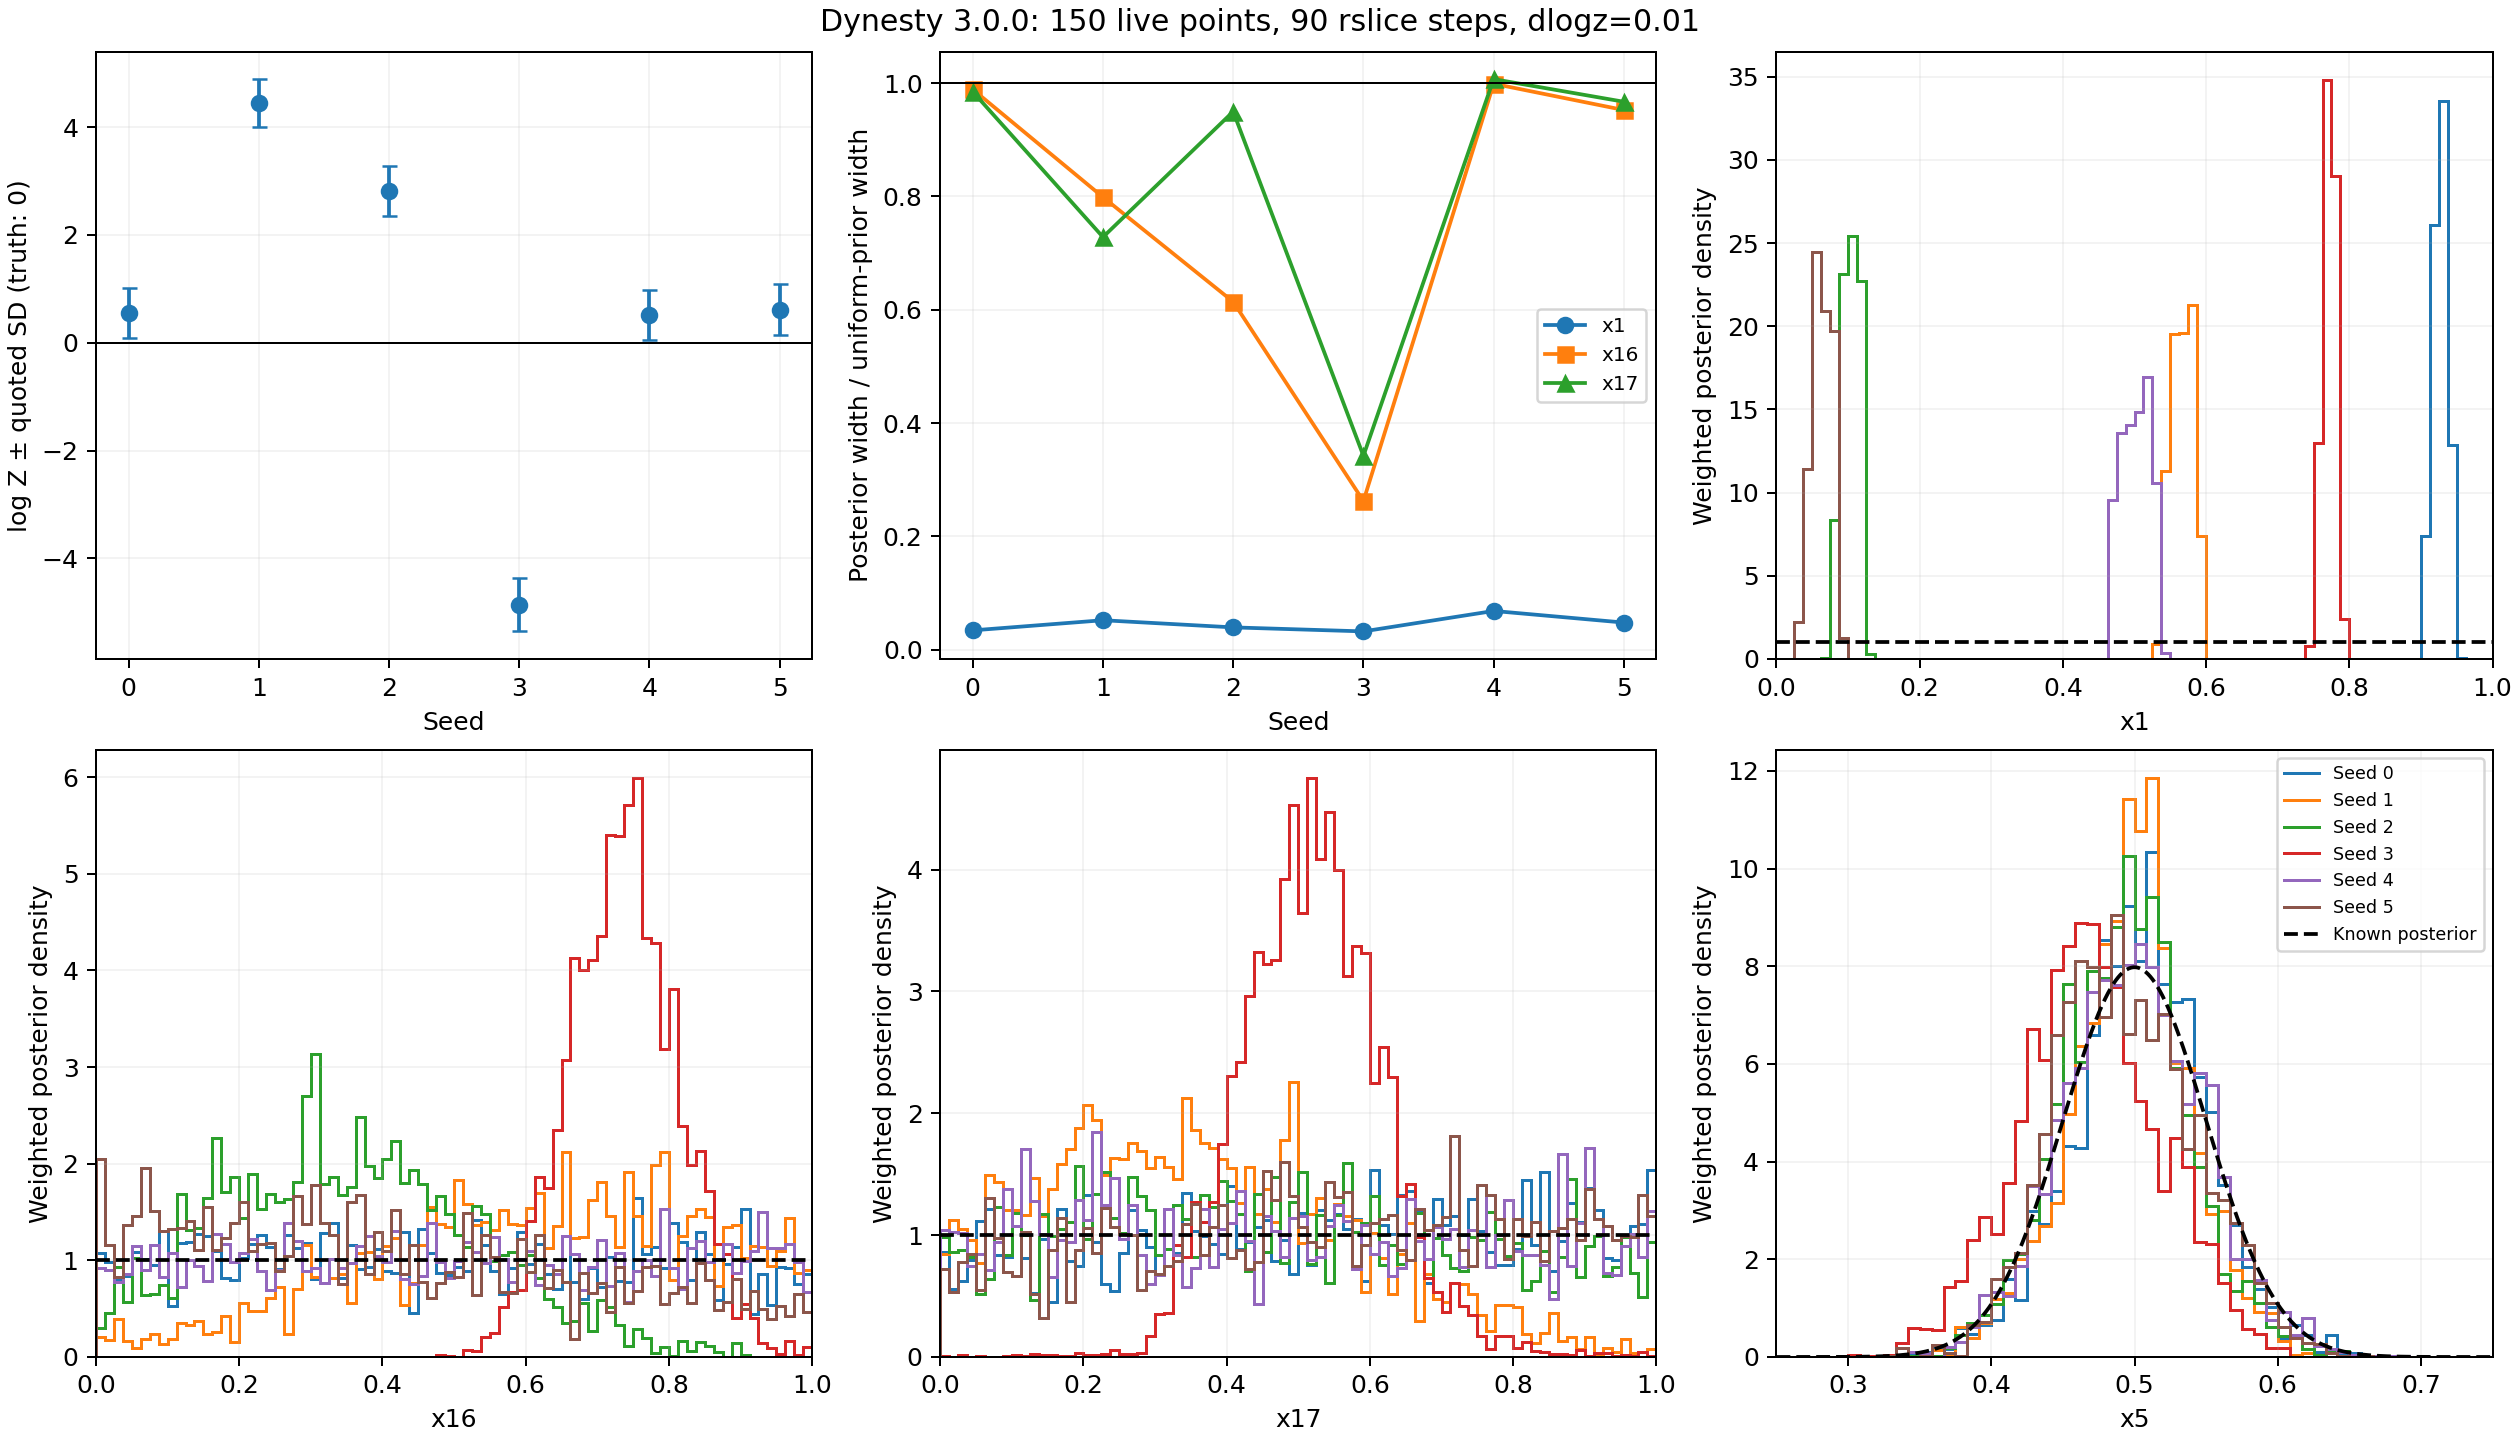

Values plotted in this chart, from the file beside it:
seed, log_Z, log_Z_uncert, peak_gap, evaluations, sum_result_ncall, seconds, ess, std_x1, std_x16, std_x17, std_x5, w1_x1, w1_x16, w1_x17
0, 0.5485, 0.4691, 0.7993, 3666301, 3952648, 94.09, 1472, 0.009891, 0.2855, 0.2843, 0.04667, 0.4299, 0.01153, 0.02436
1, 4.445, 0.4444, 0.7601, 3380134, 3547747, 88.95, 1418, 0.01505, 0.2306, 0.2102, 0.04138, 0.2419, 0.1101, 0.1392
2, 2.813, 0.4595, 0.9927, 3637664, 3806451, 97.42, 1409, 0.0114, 0.1773, 0.2742, 0.04393, 0.4035, 0.1528, 0.02571
3, -4.859, 0.4967, 0.7753, 4504142, 4583097, 119.3, 1747, 0.009366, 0.07578, 0.09882, 0.04875, 0.3185, 0.2589, 0.1736
4, 0.5103, 0.4678, 0.9594, 3543135, 4057037, 109.1, 1509, 0.01978, 0.2884, 0.2907, 0.04875, 0.2329, 0.005545, 0.009289
5, 0.6121, 0.4709, 0.5901, 3704017, 4002294, 107.7, 1407, 0.01386, 0.275, 0.2792, 0.04817, 0.4372, 0.08607, 0.03259
